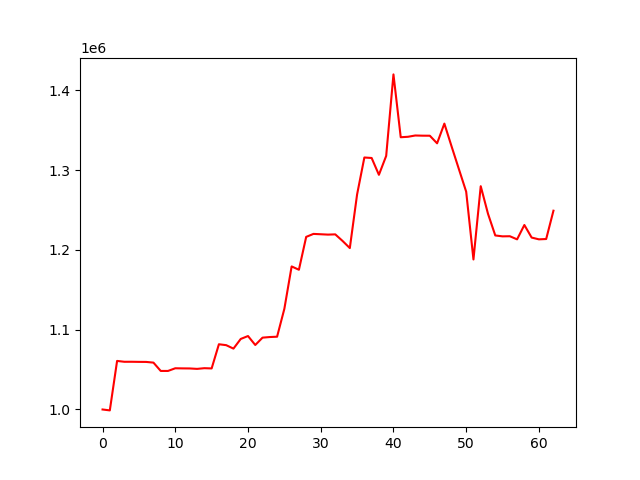

Values plotted in this chart, from the file beside it:
account_value, date, daily_return
1000000, 2024-01-04, 
998854, 2024-01-05, -0.001146
1060848, 2024-01-08, 0.06207
1059776, 2024-01-09, -0.00101
1059803, 2024-01-10, 2.53486690171556e-05
1059660, 2024-01-11, -0.000135
1059603, 2024-01-12, -5.4203323692991745e-05
1058724, 2024-01-16, -0.0008292
1048295, 2024-01-17, -0.009851
1048300, 2024-01-18, 4.4308236792911515e-06
1051646, 2024-01-19, 0.003192
1051500, 2024-01-22, -0.0001391
1051415, 2024-01-23, -8.117186745615346e-05
1050885, 2024-01-24, -0.0005033
1051750, 2024-01-25, 0.0008232
1051442, 2024-01-26, -0.0002937
1081740, 2024-01-29, 0.02882
1080602, 2024-01-30, -0.001052
1076281, 2024-01-31, -0.003999
1088378, 2024-02-01, 0.01124
1092037, 2024-02-02, 0.003362
1080812, 2024-02-05, -0.01028
1090021, 2024-02-06, 0.00852
1090789, 2024-02-07, 0.0007046
1091197, 2024-02-08, 0.000374
1126187, 2024-02-09, 0.03207
1179282, 2024-02-12, 0.04715
1175094, 2024-02-13, -0.003552
1216281, 2024-02-14, 0.03505
1220029, 2024-02-15, 0.003081
1219582, 2024-02-16, -0.0003661
1219136, 2024-02-20, -0.0003652
1219441, 2024-02-21, 0.0002498
1211219, 2024-02-22, -0.006743
1202265, 2024-02-23, -0.007392
1269453, 2024-02-26, 0.05588
1315769, 2024-02-27, 0.03649
1315165, 2024-02-28, -0.0004594
1294073, 2024-02-29, -0.01604
1317765, 2024-03-01, 0.01831
1419904, 2024-03-04, 0.07751
1341155, 2024-03-05, -0.05546
1341734, 2024-03-06, 0.000432
1343349, 2024-03-07, 0.001204
1343111, 2024-03-08, -0.0001773
1343062, 2024-03-11, -3.697460671325814e-05
1333539, 2024-03-12, -0.00709
1358247, 2024-03-13, 0.01853
1329450, 2024-03-14, -0.0212
1301142, 2024-03-15, -0.02129
1272941, 2024-03-18, -0.02167
1187989, 2024-03-19, -0.06674
1279832, 2024-03-20, 0.07731
1245246, 2024-03-21, -0.02702
1218071, 2024-03-22, -0.02182
1216954, 2024-03-25, -0.000917
1217113, 2024-03-26, 0.0001307
1213208, 2024-03-27, -0.003209
1231191, 2024-03-28, 0.01482
1215438, 2024-04-01, -0.01279
... 3 more rows
